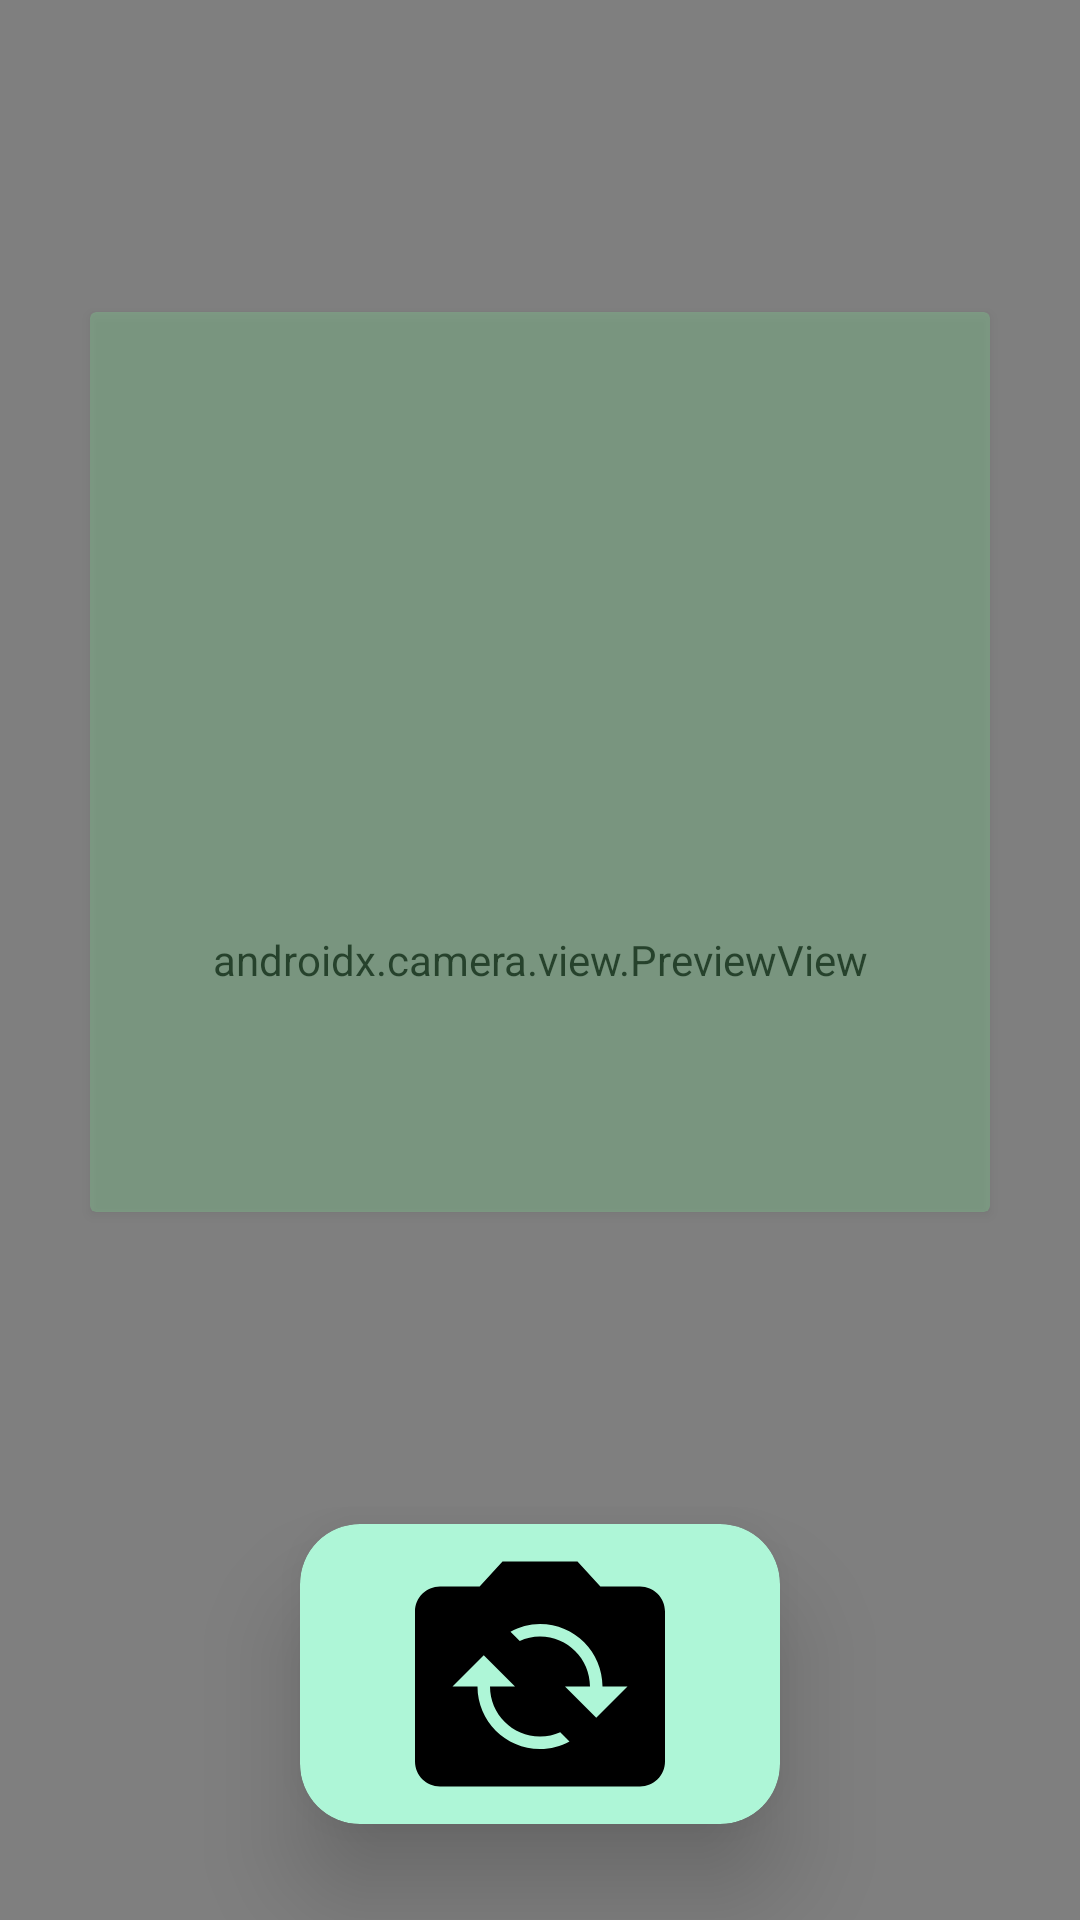

Android layout source for this screen:
<!-- AndroidManifest.xml: application theme Theme.AmaFloraFB -->
<!-- res/layout/fragment_identify.xml -->
<?xml version="1.0" encoding="utf-8"?>
<androidx.constraintlayout.widget.ConstraintLayout xmlns:android="http://schemas.android.com/apk/res/android"
    xmlns:app="http://schemas.android.com/apk/res-auto"
    xmlns:tools="http://schemas.android.com/tools"
    android:id="@+id/frameLayout5"
    android:layout_width="match_parent"
    android:layout_height="match_parent"

    android:background="@drawable/linear_discover"
    tools:context=".IdentifyFragment">

    <androidx.camera.view.PreviewView
        android:id="@+id/viewFinder"
        android:layout_width="match_parent"
        android:layout_height="match_parent" >

    </androidx.camera.view.PreviewView>


    <androidx.cardview.widget.CardView
        android:id="@+id/cardView2"
        android:layout_width="0dp"
        android:layout_height="wrap_content"
        android:layout_marginStart="100dp"
        android:layout_marginEnd="100dp"
        android:layout_marginBottom="32dp"
        android:background="@color/my_light_secondary"
        android:backgroundTint="@color/my_light_secondary"
        app:cardCornerRadius="20dp"
        app:cardElevation="20dp"
        app:layout_constraintBottom_toBottomOf="parent"
        app:layout_constraintEnd_toEndOf="parent"
        app:layout_constraintStart_toStartOf="parent">

        <androidx.constraintlayout.widget.ConstraintLayout
            android:id="@+id/pic"
            android:layout_width="match_parent"
            android:layout_height="match_parent"
            android:backgroundTint="@color/my_light_primary">

            <ImageButton
                android:id="@+id/buttonPic"
                android:layout_width="100dp"
                android:layout_height="100dp"

                android:background="@drawable/baseline_flip_camera_ios_24"
                app:layout_constraintBottom_toBottomOf="parent"
                app:layout_constraintEnd_toEndOf="parent"
                app:layout_constraintStart_toStartOf="parent"
                app:layout_constraintTop_toTopOf="parent" />
        </androidx.constraintlayout.widget.ConstraintLayout>
    </androidx.cardview.widget.CardView>

    <ImageView
        android:id="@+id/pictureTaken"
        android:layout_width="400dp"
        android:layout_height="400dp"
        android:layout_marginStart="32dp"
        android:layout_marginTop="32dp"
        android:layout_marginEnd="32dp"
        android:layout_marginBottom="32dp"
        android:visibility="gone"
        android:background="@drawable/baseline_image_24"
        app:layout_constraintBottom_toTopOf="@+id/cardView2"
        app:layout_constraintEnd_toEndOf="parent"
        app:layout_constraintStart_toStartOf="parent"
        app:layout_constraintTop_toTopOf="parent" />

    <androidx.cardview.widget.CardView
        android:layout_width="300dp"
        android:layout_height="300dp"
        android:layout_marginStart="50dp"
        android:layout_marginEnd="50dp"
        android:alpha="0.3"
        app:cardBackgroundColor="@color/mainGreen"
        app:layout_constraintBottom_toTopOf="@+id/cardView2"
        app:layout_constraintEnd_toEndOf="parent"
        app:layout_constraintStart_toStartOf="parent"
        app:layout_constraintTop_toTopOf="parent">

        <androidx.constraintlayout.widget.ConstraintLayout
            android:layout_width="match_parent"
            android:layout_height="match_parent">

        </androidx.constraintlayout.widget.ConstraintLayout>
    </androidx.cardview.widget.CardView>
</androidx.constraintlayout.widget.ConstraintLayout>
<!-- resources referenced by this layout -->
<resources>
  <color name="mainGreen">#81DE95</color>
  <color name="my_light_primary">#D9FCE1</color>
  <color name="my_light_secondary">#AEF6D7</color>
  <!-- drawable baseline_flip_camera_ios_24 (drawable) -->
  <vector android:height="24dp" android:tint="@color/black"
      android:viewportHeight="24" android:viewportWidth="24"
      android:width="24dp" xmlns:android="http://schemas.android.com/apk/res/android">
      <path android:fillColor="@android:color/white" android:pathData="M20,5h-3.17L15,3H9L7.17,5H4C2.9,5 2,5.9 2,7v12c0,1.1 0.9,2 2,2h16c1.1,0 2,-0.9 2,-2V7C22,5.9 21.1,5 20,5zM12,18c-2.76,0 -5,-2.24 -5,-5H5l2.5,-2.5L10,13H8c0,2.21 1.79,4 4,4c0.58,0 1.13,-0.13 1.62,-0.35l0.74,0.74C13.65,17.76 12.86,18 12,18zM16.5,15.5L14,13h2c0,-2.21 -1.79,-4 -4,-4c-0.58,0 -1.13,0.13 -1.62,0.35L9.64,8.62C10.35,8.24 11.14,8 12,8c2.76,0 5,2.24 5,5h2L16.5,15.5z"/>
  </vector>
  <!-- drawable linear_discover (drawable) -->
  <?xml version="1.0" encoding="utf-8"?>
  <shape xmlns:android="http://schemas.android.com/apk/res/android">
      <gradient
  
          android:angle="90"
  
          android:endColor="@color/my_light_primary"
          android:startColor="@color/mainGreen"
          android:type="linear" />
  </shape>
  <style name="Theme.AmaFloraFB" parent="Base.Theme.AmaFloraFB" />
  <color name="black">#FF000000</color>
  <style name="Base.Theme.AmaFloraFB" parent="Theme.MaterialComponents.DayNight.NoActionBar">
          
          <item name="colorPrimary">@color/mainGreen</item>
          <item name="colorPrimaryVariant">@color/mainGreen2</item>
          <item name="colorOnPrimary">@color/white</item>
          
          <item name="colorSecondary">@color/teal_200</item>
          <item name="colorSecondaryVariant">@color/teal_700</item>
          <item name="colorOnSecondary">@color/black</item>
          
          <item name="android:statusBarColor">@color/mainGreen2</item>
      </style>
  <color name="mainGreen2">#148A2C</color>
  <color name="white">#FFFFFFFF</color>
  <color name="teal_200">#FF03DAC5</color>
  <color name="teal_700">#FF018786</color>
</resources>
